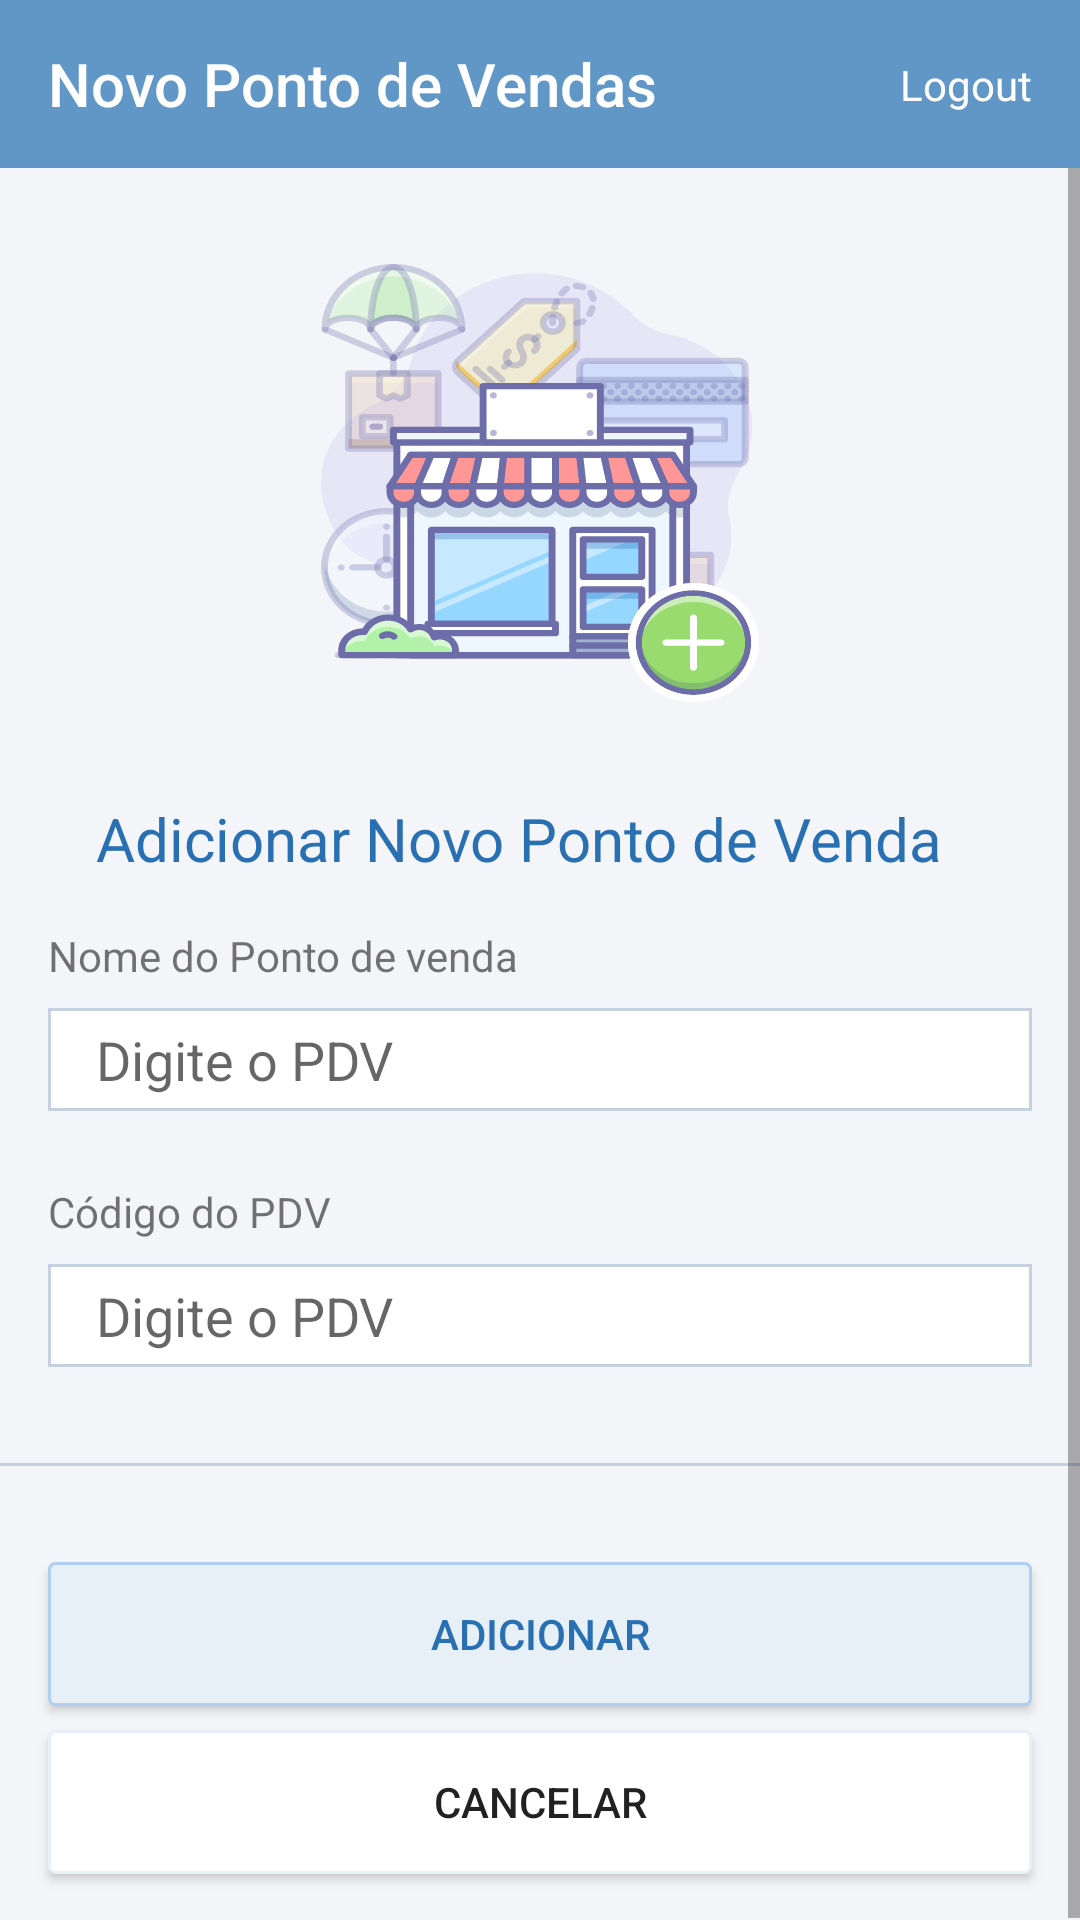

Produce the Android XML layout that renders to this screen, including the resource entries it uses.
<!-- AndroidManifest.xml: activity theme NoActionBar -->
<!-- res/layout/activity_pdv.xml -->
<?xml version="1.0" encoding="utf-8"?>
<android.support.constraint.ConstraintLayout xmlns:android="http://schemas.android.com/apk/res/android"
    xmlns:app="http://schemas.android.com/apk/res-auto"
    xmlns:tools="http://schemas.android.com/tools"
    android:layout_width="match_parent"
    android:layout_height="match_parent"
    tools:context=".activities.PDVActivity">

    <android.support.v7.widget.Toolbar
        android:id="@+id/toolbar"
        android:layout_width="match_parent"
        android:layout_height="?attr/actionBarSize"
        android:background="@color/colorPrimary"
        app:layout_constraintEnd_toEndOf="parent"
        app:layout_constraintStart_toStartOf="parent"
        app:layout_constraintTop_toTopOf="parent"
        app:title="Novo Ponto de Vendas"
        app:titleTextColor="@color/white" />

    <TextView
        android:id="@+id/textLogout"
        android:layout_width="wrap_content"
        android:layout_height="wrap_content"
        android:layout_marginEnd="16dp"
        android:layout_marginRight="16dp"
        android:text="Logout"
        android:textColor="@color/white"
        android:textSize="14sp"
        app:layout_constraintBottom_toBottomOf="@+id/toolbar"
        app:layout_constraintEnd_toEndOf="parent"
        app:layout_constraintTop_toTopOf="@+id/toolbar" />

    <ScrollView
        android:layout_width="match_parent"
        android:layout_height="0dp"
        android:background="@color/colorBackground"
        app:layout_constraintBottom_toBottomOf="parent"
        app:layout_constraintTop_toBottomOf="@+id/toolbar"
        tools:ignore="MissingConstraints">

        <android.support.constraint.ConstraintLayout
            android:layout_width="match_parent"
            android:layout_height="wrap_content">

            <ImageView
                android:id="@+id/imageView7"
                android:layout_width="194dp"
                android:layout_height="146dp"
                android:layout_marginStart="16dp"
                android:layout_marginLeft="16dp"
                android:layout_marginTop="32dp"
                android:layout_marginEnd="16dp"
                android:layout_marginRight="16dp"
                app:layout_constraintEnd_toEndOf="parent"
                app:layout_constraintStart_toStartOf="parent"
                app:layout_constraintTop_toTopOf="parent"
                app:srcCompat="@drawable/ic_new_pdv"
                tools:ignore="VectorDrawableCompat" />

            <TextView
                android:id="@+id/textView14"
                android:layout_width="0dp"
                android:layout_height="wrap_content"
                android:layout_marginStart="32dp"
                android:layout_marginLeft="32dp"
                android:layout_marginTop="32dp"
                android:layout_marginEnd="32dp"
                android:layout_marginRight="32dp"
                android:text="Adicionar Novo Ponto de Venda"
                android:textColor="@color/colorPrimaryDark"
                android:textSize="20sp"
                app:layout_constraintEnd_toEndOf="parent"
                app:layout_constraintStart_toStartOf="parent"
                app:layout_constraintTop_toBottomOf="@+id/imageView7" />

            <TextView
                android:id="@+id/textView18"
                android:layout_width="wrap_content"
                android:layout_height="wrap_content"
                android:layout_marginStart="16dp"
                android:layout_marginLeft="16dp"
                android:layout_marginTop="16dp"
                android:text="@string/nome_do_ponto_de_venda"
                app:layout_constraintStart_toStartOf="parent"
                app:layout_constraintTop_toBottomOf="@+id/textView14" />

            <EditText
                android:id="@+id/editNewPDV"
                android:layout_width="0dp"
                android:layout_height="wrap_content"
                android:layout_marginStart="16dp"
                android:layout_marginLeft="16dp"
                android:layout_marginTop="8dp"
                android:layout_marginEnd="16dp"
                android:layout_marginRight="16dp"
                android:background="@drawable/edit_shape"
                android:ems="10"
                android:hint="Digite o PDV"
                android:paddingHorizontal="16dp"
                android:paddingVertical="5dp"
                android:singleLine="true"
                app:layout_constraintEnd_toEndOf="parent"
                app:layout_constraintStart_toStartOf="parent"
                app:layout_constraintTop_toBottomOf="@+id/textView18" />

            <TextView
                android:id="@+id/textView19"
                android:layout_width="wrap_content"
                android:layout_height="wrap_content"
                android:layout_marginStart="16dp"
                android:layout_marginLeft="16dp"
                android:layout_marginTop="24dp"
                android:text="Código do PDV"
                app:layout_constraintStart_toStartOf="parent"
                app:layout_constraintTop_toBottomOf="@+id/editNewPDV" />

            <EditText
                android:id="@+id/editCodePDV"
                android:layout_width="0dp"
                android:layout_height="wrap_content"
                android:layout_marginStart="16dp"
                android:layout_marginLeft="16dp"
                android:layout_marginTop="8dp"
                android:layout_marginEnd="16dp"
                android:layout_marginRight="16dp"
                android:background="@drawable/edit_shape"
                android:ems="10"
                android:hint="Digite o PDV"
                android:inputType="number"
                android:maxLength="5"
                android:paddingHorizontal="16dp"
                android:paddingVertical="5dp"
                android:singleLine="false"
                app:layout_constraintEnd_toEndOf="parent"
                app:layout_constraintStart_toStartOf="parent"
                app:layout_constraintTop_toBottomOf="@+id/textView19" />

            <View
                android:id="@+id/view3"
                android:layout_width="wrap_content"
                android:layout_height="1dp"
                android:layout_marginTop="32dp"
                android:layout_marginBottom="16dp"
                android:background="@color/edit_border"
                app:layout_constraintBottom_toTopOf="@+id/buttonAddPDV"
                app:layout_constraintEnd_toEndOf="parent"
                app:layout_constraintStart_toStartOf="parent"
                app:layout_constraintTop_toBottomOf="@+id/editCodePDV" />

            <Button
                android:id="@+id/buttonCancel"
                android:layout_width="0dp"
                android:layout_height="wrap_content"
                android:layout_marginStart="16dp"
                android:layout_marginLeft="16dp"
                android:layout_marginTop="8dp"
                android:layout_marginEnd="16dp"
                android:layout_marginRight="16dp"
                android:layout_marginBottom="16dp"
                android:background="@drawable/button_shape"
                android:text="Cancelar"
                app:layout_constraintBottom_toBottomOf="parent"
                app:layout_constraintEnd_toEndOf="parent"
                app:layout_constraintStart_toStartOf="parent"
                app:layout_constraintTop_toBottomOf="@+id/buttonAddPDV" />

            <Button
                android:id="@+id/buttonAddPDV"
                android:layout_width="0dp"
                android:layout_height="wrap_content"
                android:layout_marginStart="16dp"
                android:layout_marginLeft="16dp"
                android:layout_marginTop="32dp"
                android:layout_marginEnd="16dp"
                android:layout_marginRight="16dp"
                android:background="@drawable/button_shape_new_audit"
                android:text="Adicionar"
                android:textColor="@color/colorPrimaryDark"
                app:layout_constraintEnd_toEndOf="parent"
                app:layout_constraintHorizontal_bias="0.0"
                app:layout_constraintStart_toStartOf="parent"
                app:layout_constraintTop_toBottomOf="@+id/view3" />
        </android.support.constraint.ConstraintLayout>
    </ScrollView>
</android.support.constraint.ConstraintLayout>
<!-- resources referenced by this layout -->
<resources>
  <color name="colorBackground">#F4F5F8</color>
  <color name="colorPrimary">#6197c6</color>
  <color name="colorPrimaryDark">#2870b2</color>
  <color name="edit_border">#c5d0e1</color>
  <color name="white">#FFFFFF</color>
  <!-- drawable button_shape (drawable) -->
  <?xml version="1.0" encoding="utf-8"?>
  <selector xmlns:android="http://schemas.android.com/apk/res/android">
      <item android:bottom="1dp">
          <shape android:shape="rectangle">
              <stroke android:width="1dp"
                  android:color="@color/border_color"/>
              <corners
                  android:bottomRightRadius="2dp"
                  android:bottomLeftRadius="2dp"
                  android:topLeftRadius="2dp"
                  android:topRightRadius="2dp"/>
              <solid android:color="@color/white" />
          </shape>
      </item>
  </selector>
  <!-- drawable button_shape_new_audit (drawable) -->
  <?xml version="1.0" encoding="utf-8"?>
  <selector xmlns:android="http://schemas.android.com/apk/res/android">
      <item android:bottom="1dp">
          <shape android:shape="rectangle">
              <stroke android:width="1dp"
                  android:color="#afcef3"/>
              <corners
                  android:bottomRightRadius="2dp"
                  android:bottomLeftRadius="2dp"
                  android:topLeftRadius="2dp"
                  android:topRightRadius="2dp"/>
              <solid android:color="@color/border_color" />
          </shape>
      </item>
  </selector>
  <!-- drawable edit_shape (drawable) -->
  <?xml version="1.0" encoding="utf-8"?>
  <layer-list xmlns:android="http://schemas.android.com/apk/res/android">
      <item>
          <shape android:shape="rectangle">
              <solid android:color="@color/edit_border" />
          </shape>
      </item>
      <item android:top="1dp" android:right="1dp" android:left="1dp" android:bottom="1dp">
          <shape android:shape="rectangle">
              <solid android:color="@color/white" />
          </shape>
      </item>
  </layer-list>
  <!-- drawable ic_new_pdv: vector/xml drawable (drawable, 103575 chars, omitted) -->
  <string name="nome_do_ponto_de_venda">Nome do Ponto de venda</string>
  <style name="NoActionBar" parent="Theme.AppCompat.Light.NoActionBar">
          
          <item name="colorPrimary">@color/colorPrimary</item>
          <item name="colorPrimaryDark">@color/colorPrimaryDark</item>
          <item name="colorAccent">@color/colorAccent</item>
          <item name="android:windowActionBar">false</item>
          <item name="android:windowNoTitle">true</item>
      </style>
  <color name="border_color">#e7f0f7</color>
  <color name="colorAccent">#3F51B5</color>
</resources>
